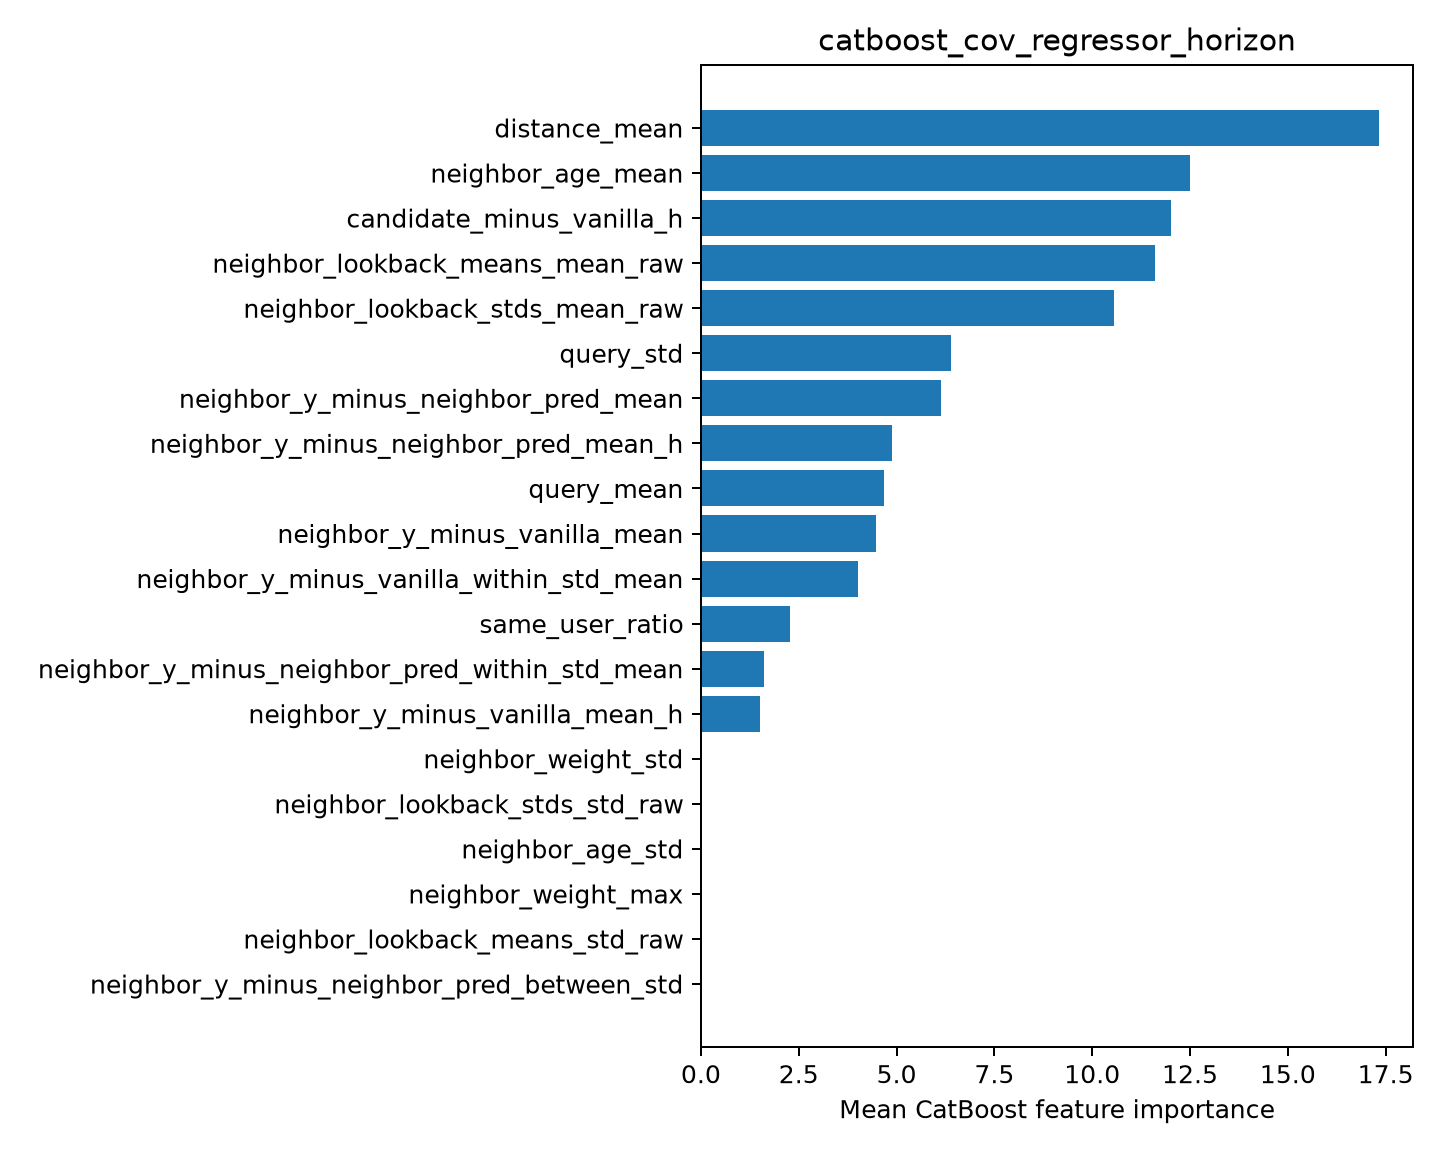

The data file committed next to this chart (first rows):
feature, importance
distance_mean, 17.33
neighbor_age_mean, 12.5
candidate_minus_vanilla_h, 12
neighbor_lookback_means_mean_raw, 11.6
neighbor_lookback_stds_mean_raw, 10.57
query_std, 6.4
neighbor_y_minus_neighbor_pred_mean, 6.143
neighbor_y_minus_neighbor_pred_mean_h, 4.88
query_mean, 4.673
neighbor_y_minus_vanilla_mean, 4.463
neighbor_y_minus_vanilla_within_std_mean, 4.01
same_user_ratio, 2.284
neighbor_y_minus_neighbor_pred_within_st…, 1.617
neighbor_y_minus_vanilla_mean_h, 1.52
neighbor_weight_std, 0.0
neighbor_lookback_stds_std_raw, 0.0
neighbor_age_std, 0.0
neighbor_weight_max, 0.0
neighbor_lookback_means_std_raw, 0.0
neighbor_y_minus_neighbor_pred_between_s…, 0.0
